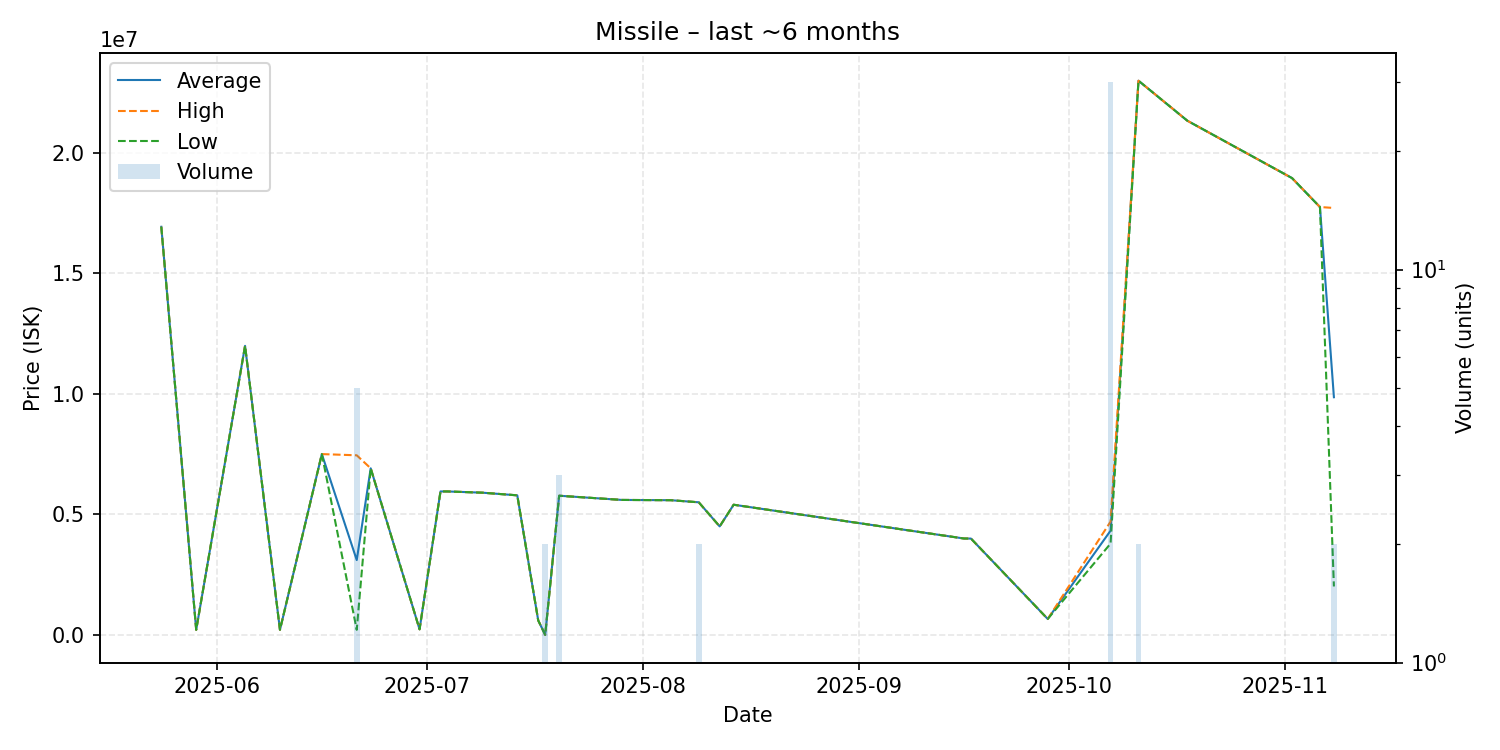

Data behind this chart, as committed beside it:
date, average, highest, lowest, order_count, volume
2025-05-24, 16930000, 16930000, 16930000, 1, 1
2025-05-29, 210000, 210000, 210000, 1, 1
2025-06-05, 11990000, 11990000, 11990000, 1, 1
2025-06-10, 210000, 210000, 210000, 1, 1
2025-06-16, 7500000, 7500000, 7500000, 1, 1
2025-06-21, 3103880, 7449500, 210100, 4, 5
2025-06-23, 6910000, 6910000, 6910000, 1, 1
2025-06-30, 230100, 230100, 230100, 1, 1
2025-07-03, 5950000, 5950000, 5950000, 1, 1
2025-07-04, 5950000, 5950000, 5950000, 1, 1
2025-07-09, 5899000, 5899000, 5899000, 1, 1
2025-07-14, 5789000, 5789000, 5789000, 1, 1
2025-07-17, 600000, 600000, 600000, 1, 1
2025-07-18, 0.01, 0.01, 0.01, 1, 2
2025-07-20, 5772333, 5773000, 5772000, 2, 3
2025-07-29, 5598000, 5598000, 5598000, 1, 1
2025-08-05, 5587000, 5587000, 5587000, 1, 1
2025-08-09, 5500000, 5500000, 5500000, 2, 2
2025-08-12, 4500000, 4500000, 4500000, 1, 1
2025-08-14, 5399000, 5399000, 5399000, 1, 1
2025-09-16, 3998000, 3998000, 3998000, 1, 1
2025-09-17, 3995000, 3995000, 3995000, 1, 1
2025-09-28, 660000, 660000, 660000, 1, 1
2025-10-07, 4322500, 4699000, 3787000, 14, 30
2025-10-11, 22990000, 22990000, 22990000, 1, 2
2025-10-18, 21330000, 21330000, 21330000, 1, 1
2025-11-02, 18950000, 18950000, 18950000, 1, 1
2025-11-06, 17750000, 17750000, 17750000, 1, 1
2025-11-08, 9859000, 17710000, 2008000, 2, 2
